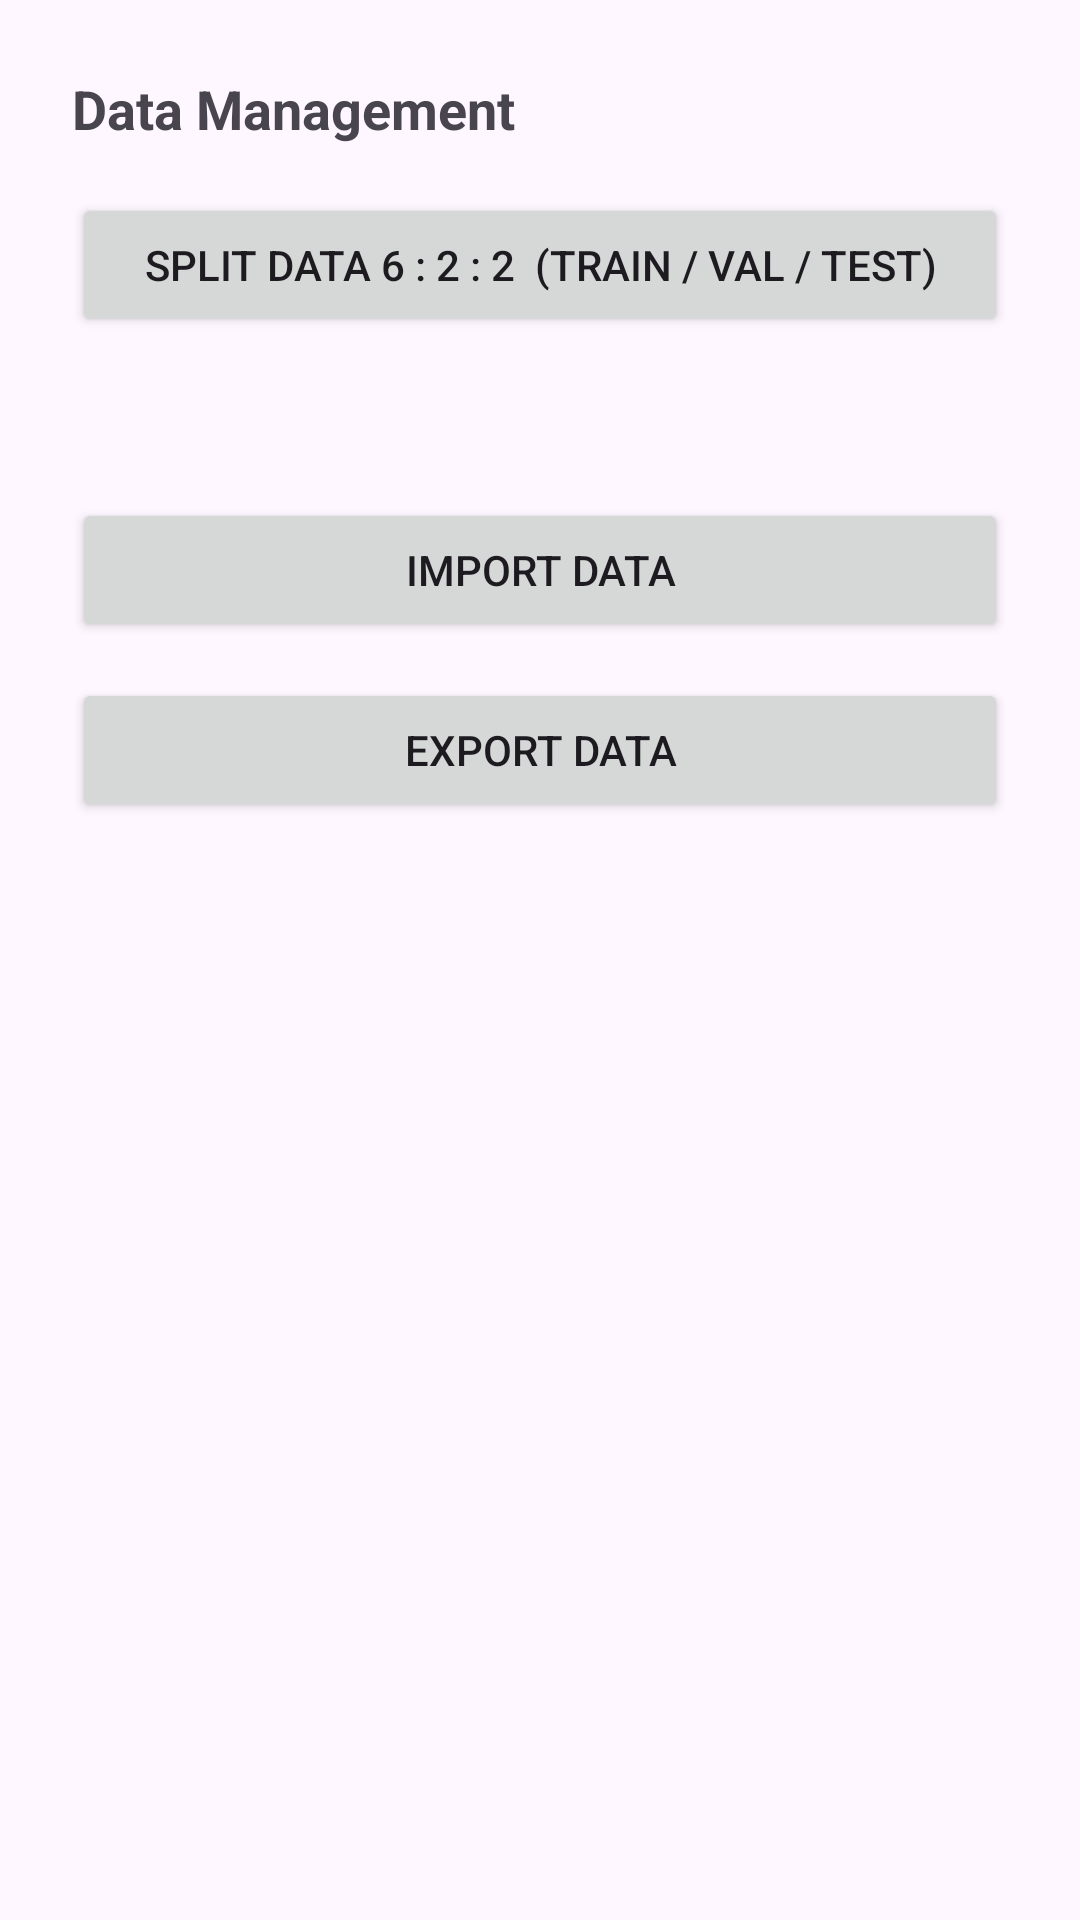

Reconstruct the res/layout file that produces this screen, plus the resources it refers to.
<!-- AndroidManifest.xml: application theme Theme.Vri -->
<!-- res/layout/activity_settings.xml -->
<?xml version="1.0" encoding="utf-8"?>
<LinearLayout xmlns:android="http://schemas.android.com/apk/res/android"
    xmlns:tools="http://schemas.android.com/tools"
    android:id="@+id/main"
    android:layout_width="match_parent"
    android:layout_height="match_parent"
    android:orientation="vertical"
    android:padding="24dp"
    tools:context=".SettingsActivity">

    <TextView
        android:layout_width="match_parent"
        android:layout_height="wrap_content"
        android:text="Data Management"
        android:textSize="18sp"
        android:textStyle="bold"
        android:layout_marginBottom="16dp" />

    <Button
        android:id="@+id/btnSplitData"
        android:layout_width="match_parent"
        android:layout_height="wrap_content"
        android:text="Split Data 6 : 2 : 2  (Train / Val / Test)"
        android:layout_marginBottom="12dp" />

    <TextView
        android:id="@+id/splitResultText"
        android:layout_width="match_parent"
        android:layout_height="wrap_content"
        android:textSize="13sp"
        android:textColor="#388E3C"
        android:layout_marginBottom="24dp"
        android:text="" />

    <Button
        android:id="@+id/btnImport"
        android:layout_width="match_parent"
        android:layout_height="wrap_content"
        android:text="Import Data"
        android:layout_marginBottom="12dp" />

    <Button
        android:id="@+id/btnExport"
        android:layout_width="match_parent"
        android:layout_height="wrap_content"
        android:text="Export Data" />

</LinearLayout>
<!-- resources referenced by this layout -->
<resources>
  <style name="Theme.Vri" parent="Base.Theme.Vri" />
  <style name="Base.Theme.Vri" parent="Theme.Material3.DayNight.NoActionBar">
          
          
      </style>
</resources>
